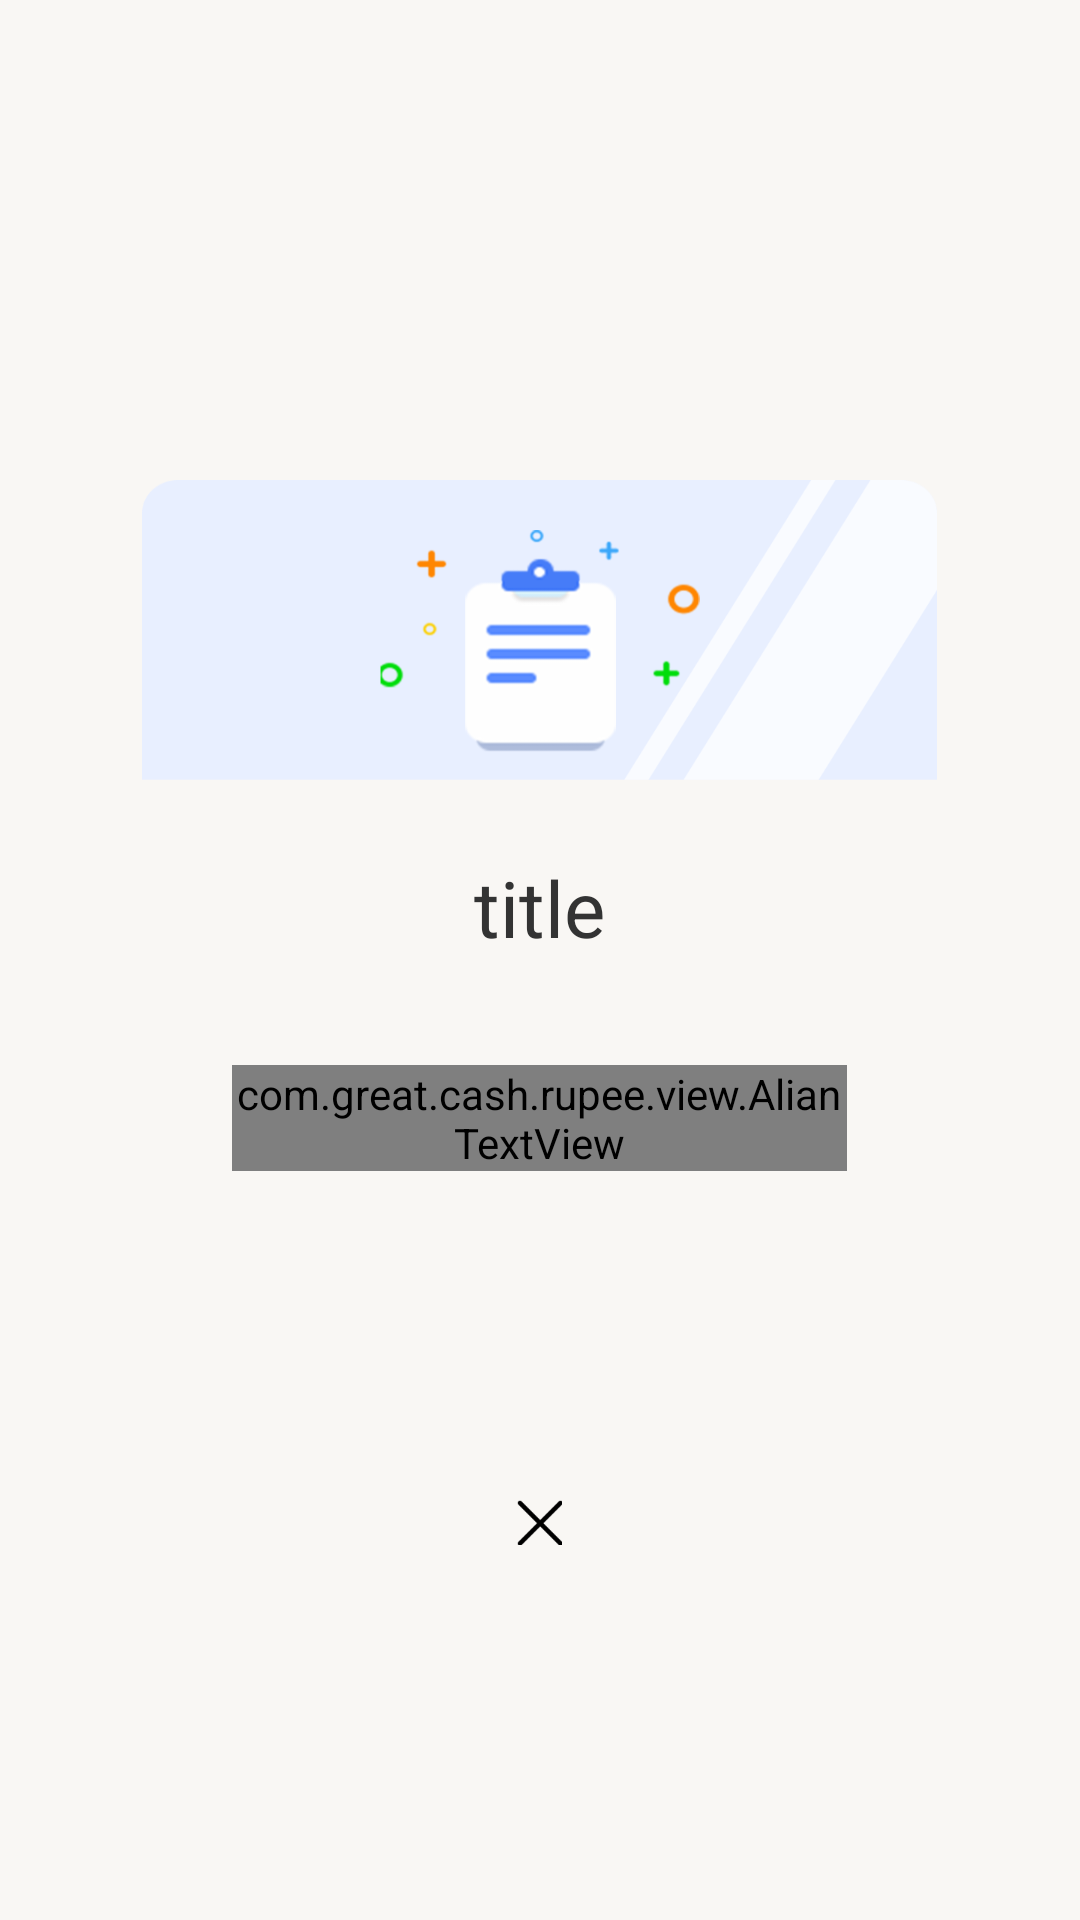

Reconstruct the res/layout file that produces this screen, plus the resources it refers to.
<!-- AndroidManifest.xml: application theme AppTheme -->
<!-- res/layout/dialog_fee_desc_layout.xml -->
<?xml version="1.0" encoding="utf-8"?>
<RelativeLayout xmlns:android="http://schemas.android.com/apk/res/android"
    android:layout_width="match_parent"
    android:layout_height="match_parent">

    <RelativeLayout
        android:id="@+id/rl_root"
        android:layout_width="265dp"
        android:layout_height="320dp"
        android:layout_centerInParent="true"
        android:background="@drawable/confirm_dialog_bg">

        <ImageView
            android:id="@+id/iv_title"
            android:layout_width="match_parent"
            android:layout_height="100dp"
            android:scaleType="fitXY"
            android:layout_centerHorizontal="true"
            android:src="@mipmap/smtcicon"/>

        <TextView
            android:id="@+id/tv_title"
            android:layout_width="wrap_content"
            android:layout_height="wrap_content"
            android:layout_below="@id/iv_title"
            android:layout_centerHorizontal="true"
            android:layout_marginTop="25dp"
            android:text="title"
            android:textColor="@color/text_color6"
            android:textSize="26sp" />

        <com.great.cash.rupee.view.AlianTextView
            android:id="@+id/tv_desc"
            android:layout_width="match_parent"
            android:layout_height="wrap_content"
            android:layout_below="@id/tv_title"
            android:layout_marginLeft="30dp"
            android:text="des"
            android:layout_marginTop="35dp"
            android:layout_marginRight="30dp" />
    </RelativeLayout>

    <ImageView
        android:id="@+id/iv_close"
        android:layout_width="wrap_content"
        android:layout_height="wrap_content"
        android:layout_below="@id/rl_root"
        android:layout_centerHorizontal="true"
        android:layout_marginTop="20dp"
        android:src="@mipmap/guanbi" />
</RelativeLayout>
<!-- resources referenced by this layout -->
<resources>
  <color name="text_color6">#FF333333</color>
  <!-- mipmap guanbi: png bitmap (mipmap-xxhdpi, 876 bytes) -->
  <!-- mipmap smtcicon: png bitmap (mipmap-xxhdpi, 31836 bytes) -->
  <style name="AppTheme" parent="Theme.AppCompat.Light.NoActionBar">
          <item name="colorPrimary">@color/background_color0</item>
          <item name="colorPrimaryDark">@color/colorAccent</item>
          <item name="colorAccent">@color/colorAccent</item>
          <item name="android:windowBackground">@color/background_color0</item>
          <item name="android:windowAnimationStyle">@style/AnimationActivity</item>
      </style>
  <color name="background_color0">#fff9f7f4</color>
  <color name="colorAccent">#ffb400</color>
  <style name="AnimationActivity" parent="@android:style/Animation.Activity">
          <item name="android:activityOpenEnterAnimation">@anim/slide_in_left</item>
          <item name="android:activityOpenExitAnimation">@anim/slide_out_left</item>
          <item name="android:activityCloseEnterAnimation">@anim/slide_in_right</item>
          <item name="android:activityCloseExitAnimation">@anim/slide_out_right</item>
      </style>
</resources>
